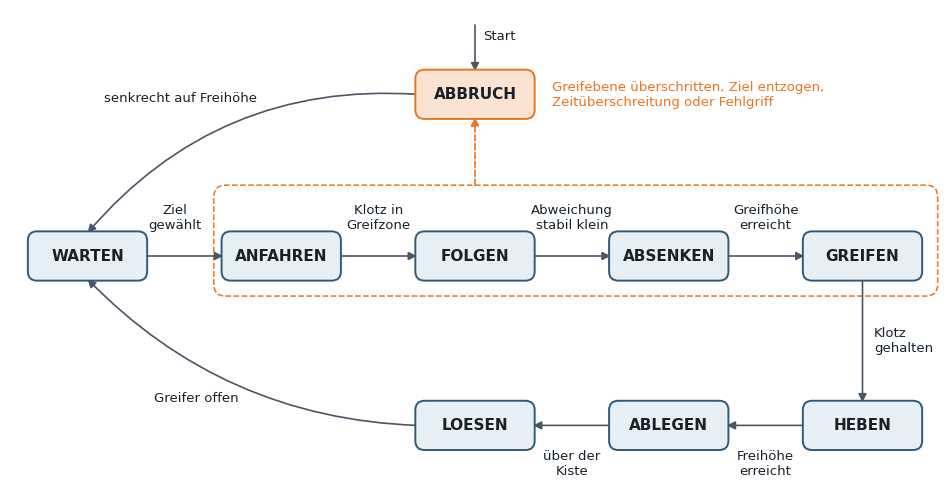

Recreate this plot in Python. (Note: this script raises an exception after producing the figure.)
"""Erzeugt fig-follower-zustandsdiagramm.png/.svg. Aufruf: python erzeuge_fig-follower-zustandsdiagramm.py fig-follower-zustandsdiagramm"""
import sys
import matplotlib
matplotlib.use("Agg")
import matplotlib.pyplot as plt
from matplotlib.patches import FancyBboxPatch, FancyArrowPatch

INK="#17212B"; MUTED="#4B5563"; BLUE="#305B78"; LBLUE="#E7EEF4"; ORANGE="#E87520"; LOR="#FBE3D1"
plt.rcParams["font.family"]="Helvetica"
fig, ax = plt.subplots(figsize=(12, 6.2))
ax.set_xlim(-0.2, 11.8); ax.set_ylim(0.2, 6.4); ax.axis("off")
W, H = 1.5, 0.6
pos = {"WARTEN":(0.8,3.2), "ANFAHREN":(3.3,3.2), "FOLGEN":(5.8,3.2), "ABSENKEN":(8.3,3.2), "GREIFEN":(10.8,3.2),
       "HEBEN":(10.8,1.0), "ABLEGEN":(8.3,1.0), "LOESEN":(5.8,1.0), "ABBRUCH":(5.8,5.3)}
for n,(x,y) in pos.items():
    ab = n=="ABBRUCH"
    ax.add_patch(FancyBboxPatch((x-W/2,y-H/2), W, H, boxstyle="round,pad=0.02,rounding_size=0.12",
                 fc=LOR if ab else LBLUE, ec=ORANGE if ab else BLUE, lw=1.4, zorder=3))
    ax.text(x, y, n, ha="center", va="center", fontsize=11, color=INK, weight="bold", zorder=4)

def arrow(a, b, label="", lp=None, rad=0.0, color=MUTED, ls="-", ha="center", tc=INK):
    ax.add_patch(FancyArrowPatch(a, b, arrowstyle="-|>", mutation_scale=12, color=color, lw=1.2,
                 linestyle=ls, connectionstyle=f"arc3,rad={rad}", zorder=2, shrinkA=0, shrinkB=0))
    if label:
        ax.text(lp[0], lp[1], label, ha=ha, va="center", fontsize=9.5, color=tc, zorder=5)

def R(n): x,y=pos[n]; return (x+W/2, y)
def L(n): x,y=pos[n]; return (x-W/2, y)
def T(n): x,y=pos[n]; return (x, y+H/2)
def B(n): x,y=pos[n]; return (x, y-H/2)
def mid(a,b,dy): return ((a[0]+b[0])/2, a[1]+dy)

for a,b,lab in [("WARTEN","ANFAHREN","Ziel\ngewählt"),("ANFAHREN","FOLGEN","Klotz in\nGreifzone"),
                ("FOLGEN","ABSENKEN","Abweichung\nstabil klein"),("ABSENKEN","GREIFEN","Greifhöhe\nerreicht")]:
    arrow(R(a), L(b), lab, (mid(R(a),L(b),0.5)[0]-(0.12 if a=="WARTEN" else 0), R(a)[1]+0.5))
arrow(B("GREIFEN"), T("HEBEN"), "Klotz\ngehalten", (10.95, 2.1), ha="left")
for a,b,lab in [("HEBEN","ABLEGEN","Freihöhe\nerreicht"),("ABLEGEN","LOESEN","über der\nKiste")]:
    arrow(L(a), R(b), lab, mid(L(a),R(b),-0.5))
arrow(L("LOESEN"), B("WARTEN"), "Greifer offen", (2.2, 1.35), rad=-0.2)

# Abbruch
gx0, gx1 = pos["ANFAHREN"][0]-W/2-0.1, pos["GREIFEN"][0]+W/2+0.2
ax.add_patch(FancyBboxPatch((gx0, 2.7), gx1-gx0, 1.4, boxstyle="round,pad=0.02,rounding_size=0.15",
             fc="none", ec=ORANGE, lw=1.1, ls="--", zorder=1))
arrow((5.8, 4.12), B("ABBRUCH"), color=ORANGE, ls="--")
ax.text(6.8, 5.3, "Greifebene überschritten, Ziel entzogen,\nZeitüberschreitung oder Fehlgriff",
        ha="left", va="center", fontsize=9.5, color=ORANGE)
arrow((5.8, 6.2), T("ABBRUCH"), "Start", (5.9, 6.05), ha="left")
arrow(L("ABBRUCH"), T("WARTEN"), "senkrecht auf Freihöhe", (2.0, 5.25), rad=0.25)
fig.savefig(f"{sys.argv[1]}.png", dpi=200, bbox_inches="tight", facecolor="white")
fig.savefig(f"{sys.argv[1]}.svg", bbox_inches="tight", facecolor="white")
